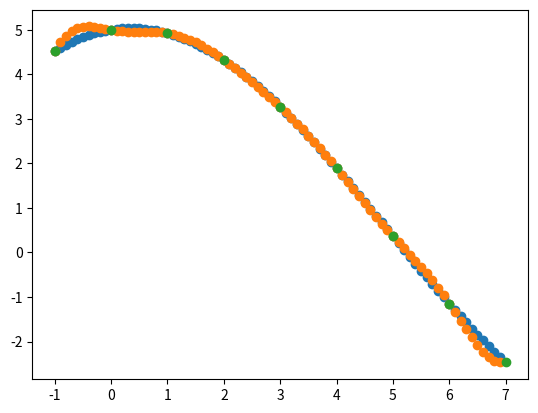

Python code for this plot:
import numpy as np
from matplotlib import pyplot as plt


def kernel(X,Y):
    #keuze van kernel is Radial base function 
    sum = 0
    if type(X) != 'list' :
        return np.exp(-(X-Y)**2)
    for i in range(len(X)):
        sum = sum+ (X[i]-Y[i])^2
    return np.exp(-1*sum^2)

def K(x):
    # stel K op
    K = [[kernel(x[0],x[0])]]
    for i in range(1,len(x)):
        K.append([kernel(x[0],x[i])])
        print(K)
        K[0].append(kernel(x[0],x[i]))
        print(K)
        for j in range(1,i+1):
            a = kernel(x[i],x[j])
            K[i].append(a)
            print(K)
            if j!= i:
                K[j].append(a)
                print(K)

    return K
def K_star(X,y):
    K_star = []
    for i in range(0,len(X)):
        K_star.append(kernel(X[i],y))
    return K_star

def K_starstar(y):
    return kernel(y,y)

def predict(X,Xvals,Y):
    k = K(X)
    print(k)
    k = np.linalg.inv(K(X))
    datamean = []
    datavar = []
    for i in range(len(Xvals)):
        kstar = K_star(X,Xvals[i])
        kstarstar = K_starstar(Xvals[i])
        meanstar = np.dot(kstar,np.dot(k,Y))
        cov = kstarstar - np.dot(np.transpose(kstar),np.dot(k,kstar))
        datamean.append(meanstar)
        datavar.append(cov)
    return[datamean,cov]

def GP(X,Y,xRange):
    data = predict(X,xRange,Y)
    plt.scatter(xRange,data[0])
    plt.scatter(X,Y)
    plt.show()



    
        

def main():
    Xvals = [-1,0,1,2,3,4,5,6,7]
    Yvals = [4.526,5,4.923,4.319,3.266,1.894,0.363,-1.149,-2.468]
    xRange = np.arange(-1,7,0.1)
    plt.scatter(xRange,np.sin(xRange/5)+5*np.cos(xRange/3))
    GP(Xvals,Yvals,xRange)


if __name__ == "__main__":
    main()
